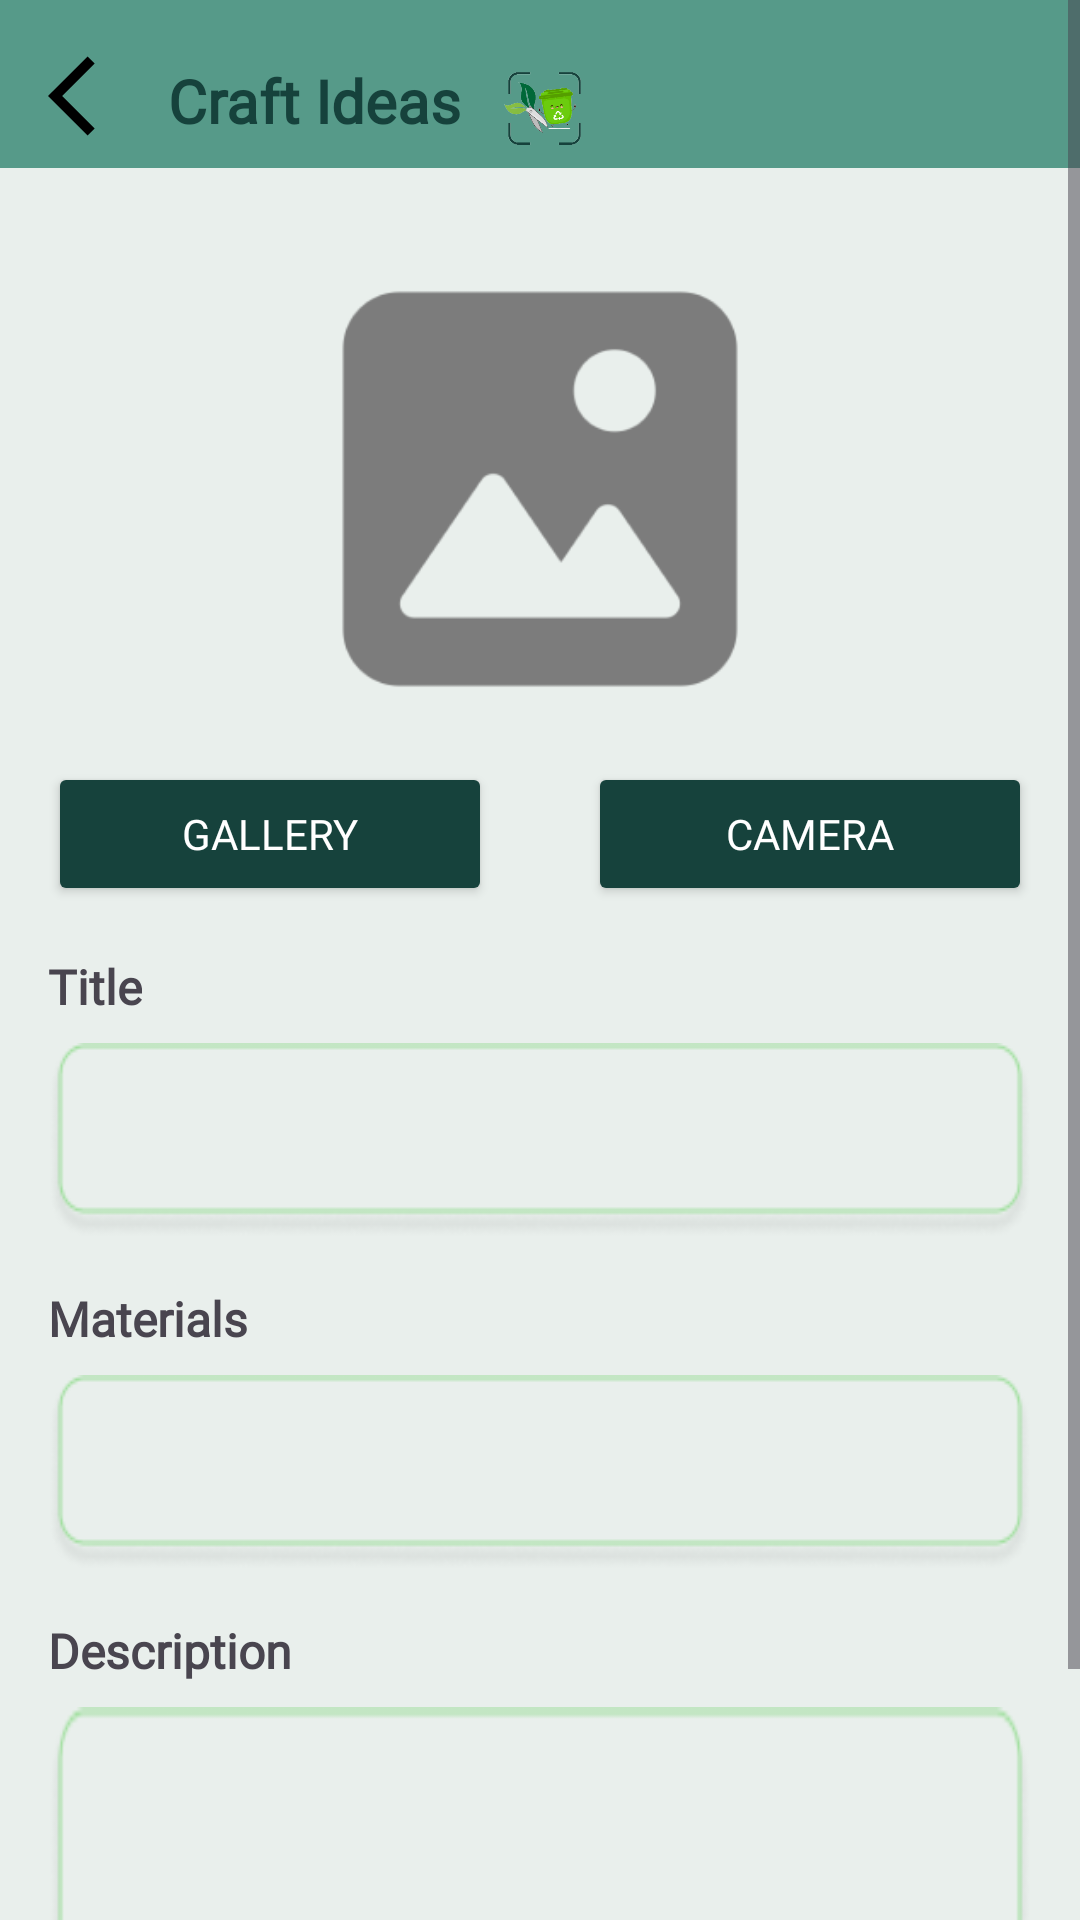

Here is an Android app screen rendered from its layout file. Give the layout XML and the strings, colors and styles it references.
<!-- AndroidManifest.xml: application theme Theme.EcoCraft -->
<!-- res/layout/fragment_post_form.xml -->
<?xml version="1.0" encoding="utf-8"?>
<ScrollView xmlns:android="http://schemas.android.com/apk/res/android"
    xmlns:app="http://schemas.android.com/apk/res-auto"
    xmlns:tools="http://schemas.android.com/tools"
    android:id="@+id/main"
    android:layout_width="match_parent"
    android:layout_height="match_parent"
    android:background="@color/white"
    tools:context=".ui.home.add_post.PostFormFragment">

    <androidx.constraintlayout.widget.ConstraintLayout
        android:layout_width="match_parent"
        android:layout_height="match_parent">

        <View
            android:id="@+id/header_view"
            android:layout_width="match_parent"
            android:layout_height="56dp"
            android:background="@color/teal_green"
            app:layout_constraintEnd_toEndOf="parent"
            app:layout_constraintStart_toStartOf="parent"
            app:layout_constraintTop_toTopOf="parent" />

        <ImageView
            android:id="@+id/back_button"
            android:layout_width="32dp"
            android:layout_height="32dp"
            android:layout_marginStart="16dp"
            android:layout_marginTop="16dp"
            android:contentDescription="Back"
            android:src="@drawable/baseline_arrow_back_ios_24"
            app:layout_constraintStart_toStartOf="parent"
            app:layout_constraintTop_toTopOf="parent" />

        <TextView
            android:id="@+id/craft_ideas_title"
            android:layout_width="wrap_content"
            android:layout_height="wrap_content"
            android:layout_marginStart="8dp"
            android:layout_marginTop="20dp"
            android:fontFamily="@font/ribeye"
            android:text="Craft Ideas"
            android:textColor="@color/deep_green"
            android:textSize="20sp"
            android:textStyle="bold"
            app:layout_constraintStart_toEndOf="@id/back_button"
            app:layout_constraintTop_toTopOf="parent" />

        <ImageView
            android:id="@+id/logo_image"
            android:layout_width="32dp"
            android:layout_height="32dp"
            android:layout_marginStart="12dp"
            android:layout_marginTop="20dp"
            android:contentDescription="Logo"
            android:src="@drawable/logo"
            app:layout_constraintStart_toEndOf="@id/craft_ideas_title"
            app:layout_constraintTop_toTopOf="parent" />

        <ImageView
            android:id="@+id/imageView"
            android:layout_width="150dp"
            android:layout_height="150dp"
            android:layout_marginTop="32dp"
            android:contentDescription="Image Placeholder"
            android:src="@drawable/gallery"
            app:layout_constraintEnd_toEndOf="parent"
            app:layout_constraintStart_toStartOf="parent"
            app:layout_constraintTop_toBottomOf="@id/header_view"
            app:layout_constraintVertical_chainStyle="packed" />

        <Button
            android:id="@+id/button_gallery"
            android:layout_width="0dp"
            android:layout_height="wrap_content"
            android:layout_margin="16dp"
            android:backgroundTint="@color/deep_green"
            android:fontFamily="@font/tauri"
            android:text="Gallery"
            android:textColor="@android:color/white"
            app:layout_constraintEnd_toStartOf="@id/button_camera"
            app:layout_constraintStart_toStartOf="parent"
            app:layout_constraintTop_toBottomOf="@id/imageView" />

        <Button
            android:id="@+id/button_camera"
            android:layout_width="0dp"
            android:layout_height="wrap_content"
            android:layout_margin="16dp"
            android:backgroundTint="@color/deep_green"
            android:fontFamily="@font/tauri"
            android:text="Camera"
            android:textColor="@android:color/white"
            app:layout_constraintEnd_toEndOf="parent"
            app:layout_constraintStart_toEndOf="@id/button_gallery"
            app:layout_constraintTop_toBottomOf="@id/imageView" />

        <TextView
            android:id="@+id/title_label"
            android:layout_width="wrap_content"
            android:layout_height="wrap_content"
            android:layout_marginStart="16dp"
            android:layout_marginTop="16dp"
            android:fontFamily="@font/tauri"
            android:text="Title"
            android:textSize="16sp"
            android:textStyle="bold"
            app:layout_constraintStart_toStartOf="parent"
            app:layout_constraintTop_toBottomOf="@id/button_gallery" />

        <EditText
            android:id="@+id/title_input"
            android:layout_width="0dp"
            android:layout_height="wrap_content"
            android:layout_marginHorizontal="16dp"
            android:layout_marginTop="8dp"
            android:background="@drawable/shape1"
            android:padding="8dp"
            app:layout_constraintEnd_toEndOf="parent"
            app:layout_constraintStart_toStartOf="parent"
            app:layout_constraintTop_toBottomOf="@id/title_label" />

        <TextView
            android:id="@+id/material_label"
            android:layout_width="wrap_content"
            android:layout_height="wrap_content"
            android:layout_marginStart="16dp"
            android:layout_marginTop="16dp"
            android:fontFamily="@font/tauri"
            android:text="Materials"
            android:textSize="16sp"
            android:textStyle="bold"
            app:layout_constraintStart_toStartOf="parent"
            app:layout_constraintTop_toBottomOf="@id/title_input" />

        <EditText
            android:id="@+id/material_input"
            android:layout_width="0dp"
            android:layout_height="wrap_content"
            android:layout_marginHorizontal="16dp"
            android:layout_marginTop="8dp"
            android:background="@drawable/shape1"
            android:padding="8dp"
            app:layout_constraintEnd_toEndOf="parent"
            app:layout_constraintStart_toStartOf="parent"
            app:layout_constraintTop_toBottomOf="@id/material_label" />

        <TextView
            android:id="@+id/description_label"
            android:layout_width="wrap_content"
            android:layout_height="wrap_content"
            android:layout_marginStart="16dp"
            android:layout_marginTop="16dp"
            android:fontFamily="@font/tauri"
            android:text="Description"
            android:textSize="16sp"
            android:textStyle="bold"
            app:layout_constraintStart_toStartOf="parent"
            app:layout_constraintTop_toBottomOf="@id/material_input" />

        <EditText
            android:id="@+id/description_input"
            android:layout_width="0dp"
            android:layout_height="wrap_content"
            android:layout_marginHorizontal="16dp"
            android:layout_marginTop="8dp"
            android:background="@drawable/shape1"
            android:gravity="top"
            android:inputType="textMultiLine"
            android:minLines="4"
            android:padding="8dp"
            app:layout_constraintEnd_toEndOf="parent"
            app:layout_constraintStart_toStartOf="parent"
            app:layout_constraintTop_toBottomOf="@id/description_label" />

        <Button
            android:id="@+id/button_save"
            android:layout_width="150dp"
            android:layout_height="wrap_content"
            android:layout_marginTop="16dp"
            android:backgroundTint="@color/deep_green"
            android:fontFamily="@font/tauri"
            android:text="Save"
            android:textColor="@android:color/white"
            app:layout_constraintEnd_toEndOf="parent"
            app:layout_constraintStart_toStartOf="parent"
            app:layout_constraintTop_toBottomOf="@id/description_input" />

    </androidx.constraintlayout.widget.ConstraintLayout>
</ScrollView>
<!-- resources referenced by this layout -->
<resources>
  <color name="deep_green">#16423C</color>
  <color name="teal_green">#569A89</color>
  <color name="white">#E9EFEC</color>
  <!-- drawable baseline_arrow_back_ios_24 (drawable) -->
  <vector xmlns:android="http://schemas.android.com/apk/res/android" android:autoMirrored="true" android:height="24dp" android:tint="#000000" android:viewportHeight="24" android:viewportWidth="24" android:width="24dp">
        
      <path android:fillColor="@color/deep_green" android:pathData="M11.67,3.87L9.9,2.1 0,12l9.9,9.9 1.77,-1.77L3.54,12z"/>
      
  </vector>
  <!-- drawable gallery: png bitmap (drawable, 6422 bytes) -->
  <!-- drawable logo: png bitmap (drawable, 23711 bytes) -->
  <!-- drawable shape1: png bitmap (drawable, 3514 bytes) -->
  <style name="Theme.EcoCraft" parent="Base.Theme.EcoCraft" />
  <style name="Base.Theme.EcoCraft" parent="Theme.Material3.DayNight.NoActionBar">
          
          <item name="colorPrimary">@color/deep_green</item>
      </style>
</resources>
